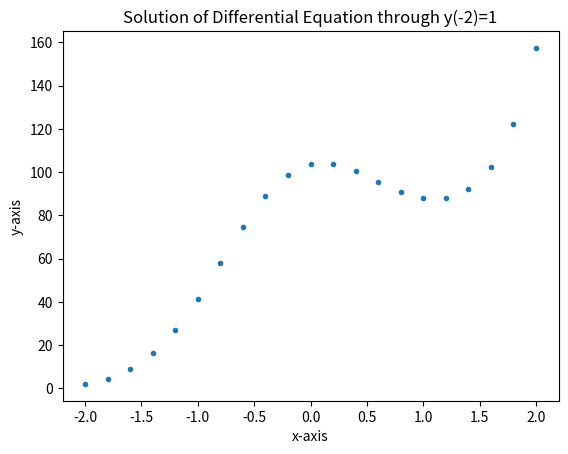

Write the Python code that produced this figure.
# This is Ty's file!
import numpy as np
import matplotlib.pyplot as plt

fout = open('table.csv', 'w')

# Initial Conditions
x0 = -2
y0 = 2
slope0 = x0*x0*y0-x0*y0

# Set values for range and step size
xf = 2
# n = 1001
# deltax = (xf-x0)/(n-1)
deltax = 0.2
n = 21

# Create array for all x values
x = np.linspace(x0, xf, n)

# Create some arrays full of zeros
# for later use
y = np.zeros([n])
slope = np.zeros([n])

# Set the first value to our initial
# conditons
y[0] = y0
slope[0] = slope0

# Create loop to calculate next
# y-value based on previous coord
fout.write('x,y,dy/dx\n')
fout.write('%.1f,%.3f,%.3f\n' % (x0, y0, slope0))
for i in range(1, n):
    y[i] = deltax*(x[i-1]**2*y[i-1]-x[i-1]*y[i-1]) + y[i-1]
    slope = (x[i]**2*y[i]-x[i]*y[i]) 
    fout.write('%.1f,%.3f,%.3f\n' % (x0+i*deltax, y[i], slope))

# Now plot it
plt.plot(x, y, '.')
plt.xlabel("x-axis")
plt.ylabel("y-axis")
plt.title("Solution of Differential Equation through y(-2)=1")
plt.show()
